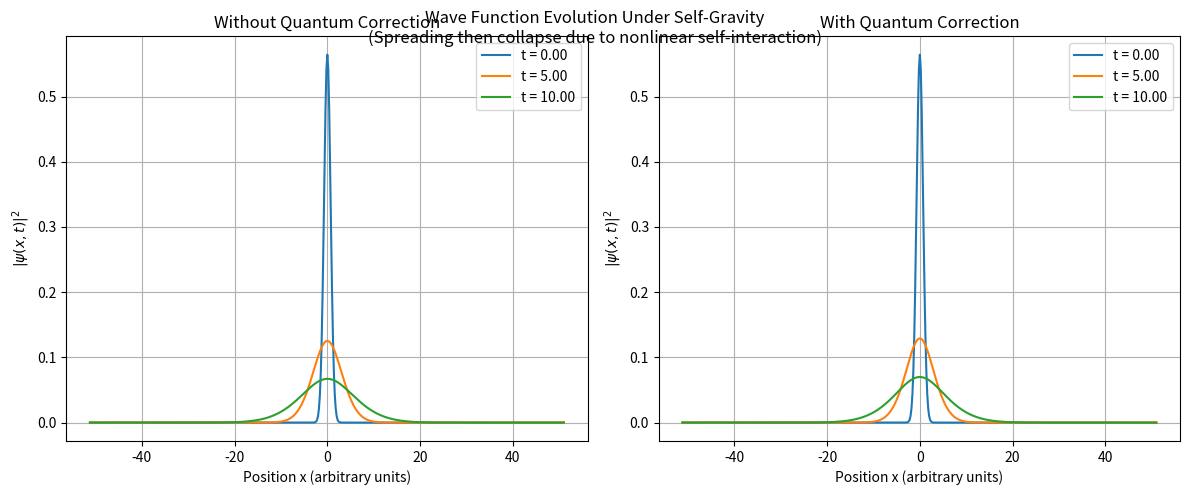

This figure's Python source:
import numpy as np
import matplotlib.pyplot as plt
from scipy.fft import fft, ifft, fftfreq

# Parameters (in units where hbar = 1)
hbar = 1.0
m = 1.0
G = 0.1  # Adjusted for reasonable collapse time
sigma = 1.0
beta = 41.0 / (10.0 * np.pi)  # ~1.303
lp = 0.1  # Planck length scaled up for visibility in simulation
tau = hbar / (G * m**(5.0/3.0) * sigma**(1.0/3.0))  # Collapse time from Page 3
print(f"Collapse time tau: {tau:.2f}")

# Grid setup (1D)
N = 512
dx = 0.2
L = N * dx
x = np.linspace(-L/2, L/2, N, endpoint=False)
k = 2 * np.pi * fftfreq(N, dx)

# Initial Gaussian wave function (normalized in 1D, ensure complex dtype)
psi0 = (1.0 / (np.pi * sigma**2))**0.25 * np.exp(-x**2 / (2.0 * sigma**2)) + 0j
# Verify normalization
norm = np.sum(np.abs(psi0)**2) * dx
print(f"Initial normalization: {norm:.4f}")

# Function to compute gravitational potential V_g(x)
def compute_Vg(psi, x, G, m, beta, lp, dx):
    N = len(x)
    rho = np.abs(psi)**2
    V = np.zeros(N)  # Default to float64, as potential is real
    for i in range(N):
        r = np.abs(x[i] - x)
        # Avoid singularity at r=0
        mask = r > 1e-8
        kernel = np.zeros(N)
        kernel[mask] = (1.0 / r[mask]) + beta * (lp**2 / r[mask]**3)
        V[i] = -G * m**2 * np.sum(rho * kernel) * dx
    return V

# Split-operator step
def split_operator_step(psi, dt, x, k, m, G, beta, lp, dx):
    # First half: potential
    V = compute_Vg(psi, x, G, m, beta, lp, dx)
    psi *= np.exp(-1j * V * dt / (2.0 * hbar))
    
    # Full kinetic in Fourier space
    psi_hat = fft(psi)
    psi_hat *= np.exp(-1j * (k**2 / (2.0 * m)) * dt * hbar / hbar)  # hbar=1
    psi = ifft(psi_hat)
    
    # Second half: potential (updated)
    V = compute_Vg(psi, x, G, m, beta, lp, dx)
    psi *= np.exp(-1j * V * dt / (2.0 * hbar))
    
    return psi

# Time evolution function
def evolve_psi(psi_init, t_final, nt, x, k, m, G, beta, lp, dx):
    dt = t_final / nt
    psi = psi_init.copy()
    psi_list = [psi.copy()]
    for _ in range(nt):
        psi = split_operator_step(psi, dt, x, k, m, G, beta, lp, dx)
        # Optional: renormalize numerically (though unitary in theory)
        norm = np.sqrt(np.sum(np.abs(psi)**2) * dx)
        psi /= norm
    return psi_list[-1]  # Return final, but we need intermediates

# To get at specific times, evolve step by step and save
def evolve_with_snapshots(psi_init, times, x, k, m, G, beta, lp, dx):
    psi = psi_init.copy()
    snapshots = {0.0: psi.copy()}
    current_t = 0.0
    dt = min(np.diff(times)) / 10.0  # Small dt for accuracy
    for target_t in times[1:]:
        while current_t < target_t:
            psi = split_operator_step(psi, dt, x, k, m, G, beta, lp, dx)
            current_t += dt
        snapshots[target_t] = psi.copy()
        # Renormalize at snapshot
        norm = np.sqrt(np.sum(np.abs(psi)**2) * dx)
        snapshots[target_t] /= norm
    return snapshots

# Times for snapshots
t_snap = [0.0, tau / 2.0, tau]

# Evolve without quantum correction (beta=0)
print("Evolving without quantum correction...")
snapshots_no_corr = evolve_with_snapshots(psi0, t_snap, x, k, m, G, 0.0, lp, dx)

# Evolve with quantum correction
print("Evolving with quantum correction...")
snapshots_with_corr = evolve_with_snapshots(psi0, t_snap, x, k, m, G, beta, lp, dx)

# Plotting
fig, axs = plt.subplots(1, 2, figsize=(12, 5))

# Without correction
ax = axs[0]
for t, psi in snapshots_no_corr.items():
    density = np.abs(psi)**2
    ax.plot(x, density, label=f't = {t:.2f}')
ax.set_xlabel('Position x (arbitrary units)')
ax.set_ylabel(r'$|\psi(x,t)|^2$')
ax.set_title('Without Quantum Correction')
ax.legend()
ax.grid(True)

# With correction
ax = axs[1]
for t, psi in snapshots_with_corr.items():
    density = np.abs(psi)**2
    ax.plot(x, density, label=f't = {t:.2f}')
ax.set_xlabel('Position x (arbitrary units)')
ax.set_ylabel(r'$|\psi(x,t)|^2$')
ax.set_title('With Quantum Correction')
ax.legend()
ax.grid(True)

plt.tight_layout()
plt.suptitle('Wave Function Evolution Under Self-Gravity\n(Spreading then collapse due to nonlinear self-interaction)')
plt.show()

# Print final norms for verification
print(f"Final norm (no corr): {np.sum(np.abs(snapshots_no_corr[tau])**2 * dx):.4f}")
print(f"Final norm (with corr): {np.sum(np.abs(snapshots_with_corr[tau])**2 * dx):.4f}")
